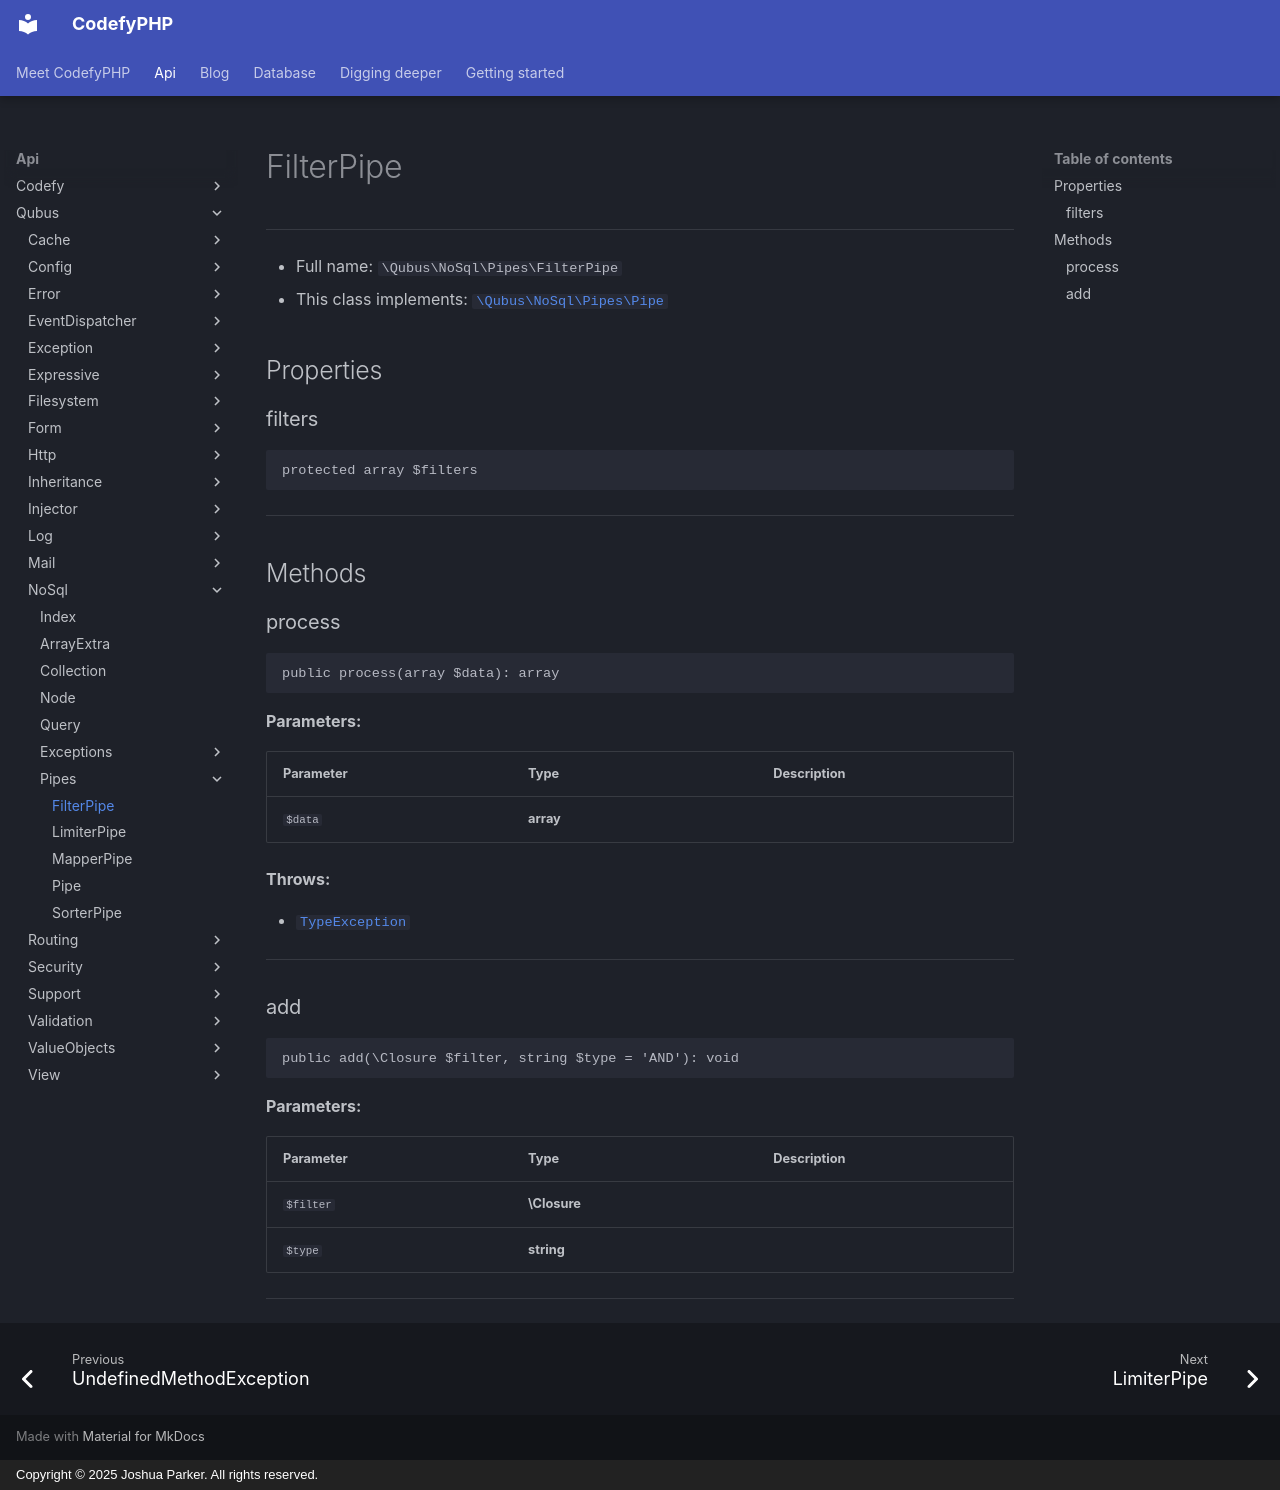

repository: codefyphp/docs · page: api/Qubus/NoSql/Pipes/FilterPipe/index.html · generator: mkdocs · copyright: Copyright © 2025 Joshua Parker. All rights reserved.

# FilterPipe

***

* Full name: `\Qubus\NoSql\Pipes\FilterPipe`
* This class implements:
  [`\Qubus\NoSql\Pipes\Pipe`](./Pipe.md)

## Properties

### filters

```php
protected array $filters
```

***

## Methods

### process

```php
public process(array $data): array
```

**Parameters:**

| Parameter | Type      | Description |
|-----------|-----------|-------------|
| `$data`   | **array** |             |

**Throws:**

- [`TypeException`](../../Exception/Data/TypeException.md)

***

### add

```php
public add(\Closure $filter, string $type = 'AND'): void
```

**Parameters:**

| Parameter | Type         | Description |
|-----------|--------------|-------------|
| `$filter` | **\Closure** |             |
| `$type`   | **string**   |             |

***
